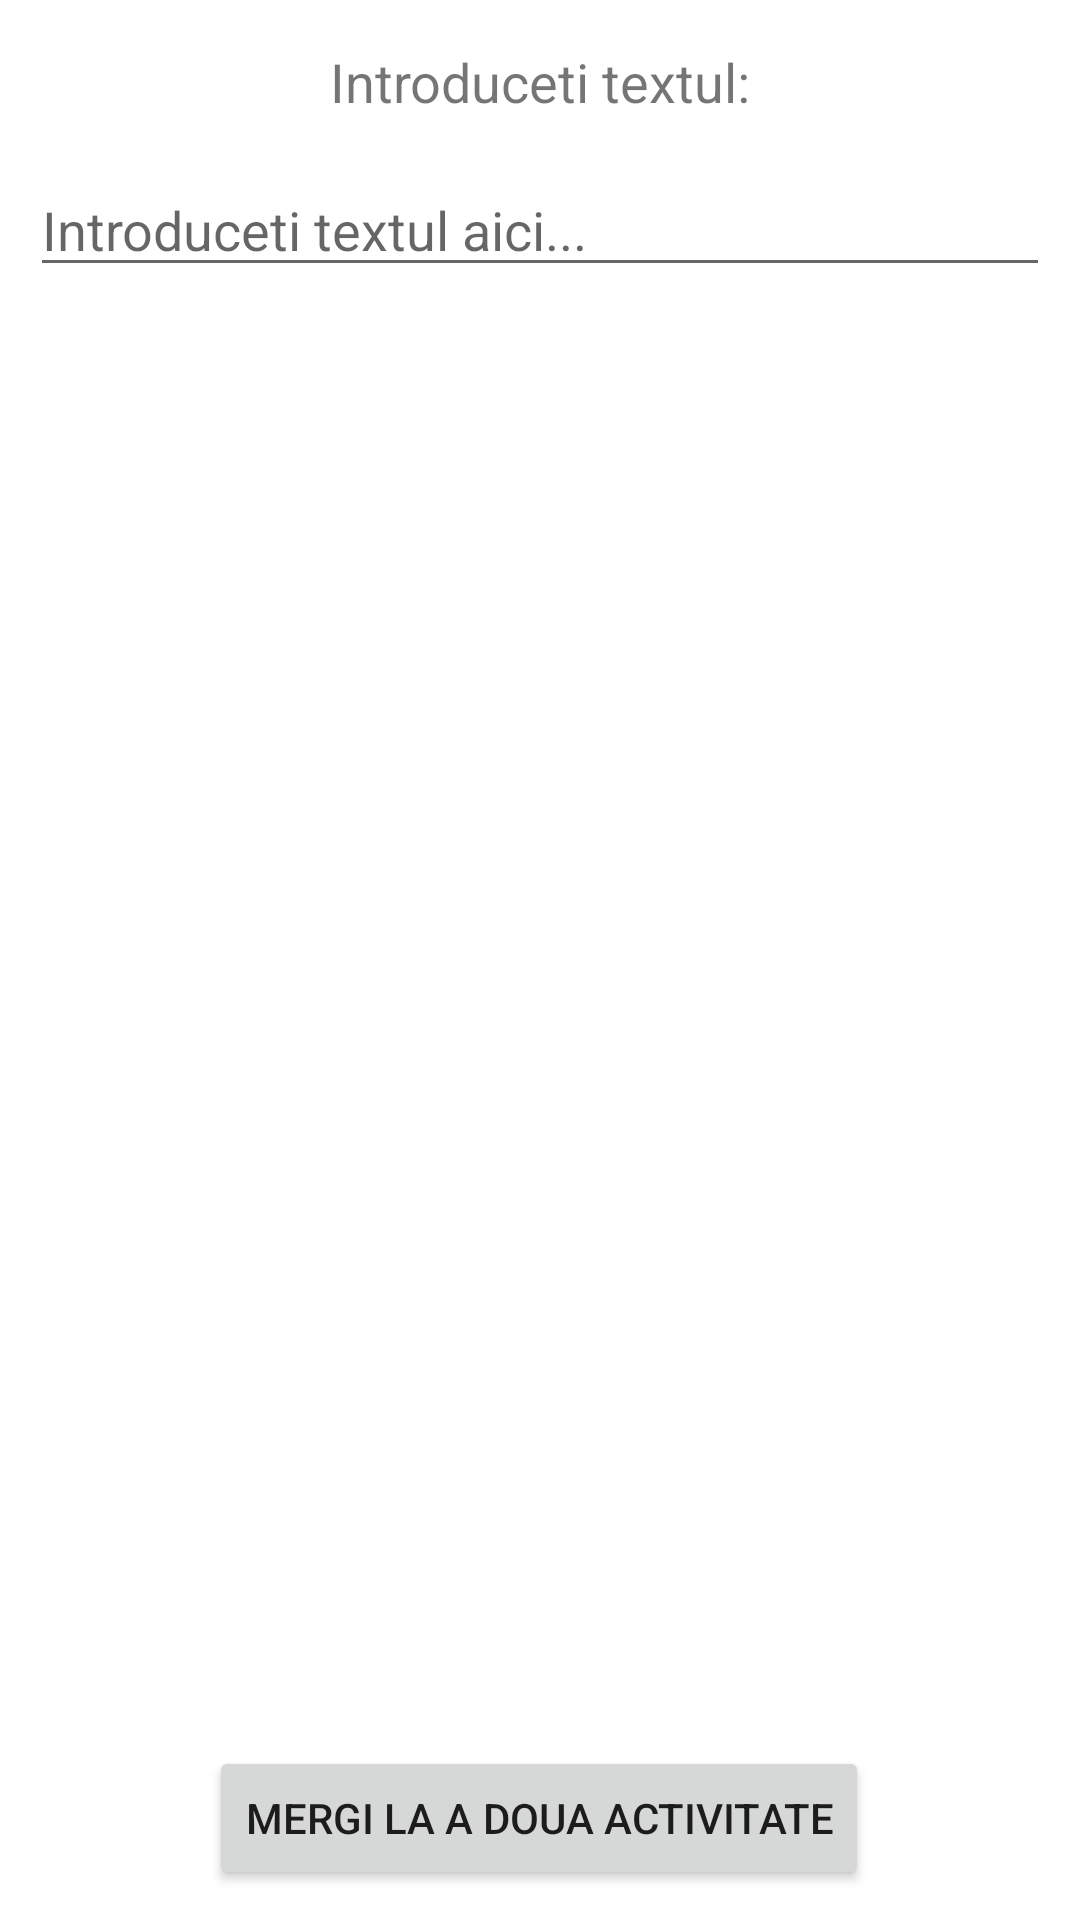

This screen was rendered from an Android layout file. Write that file and the resources it references.
<!-- AndroidManifest.xml: application theme Theme.Sem2HomeWork2 -->
<!-- res/layout/activity_main.xml -->
<?xml version="1.0" encoding="utf-8"?>
<androidx.constraintlayout.widget.ConstraintLayout xmlns:android="http://schemas.android.com/apk/res/android"
    xmlns:app="http://schemas.android.com/apk/res-auto"
    xmlns:tools="http://schemas.android.com/tools"
    android:layout_width="match_parent"
    android:layout_height="match_parent"
    android:orientation="vertical"
    android:id="@+id/main_layout"
    android:padding="10dp"
    tools:context=".MainActivity">

    <TextView
        android:id="@+id/txtView"
        android:layout_width="wrap_content"
        android:layout_height="wrap_content"
        android:text="Introduceti textul:"
        android:textSize="18sp"
        android:padding="5sp"
        app:layout_constraintBottom_toTopOf="@id/edit_text"
        app:layout_constraintEnd_toEndOf="parent"
        app:layout_constraintStart_toStartOf="parent"
        app:layout_constraintTop_toTopOf="parent" />

    <EditText
        android:id="@+id/edit_text"
        android:layout_width="match_parent"
        android:layout_height="wrap_content"
        android:hint="Introduceti textul aici..."
        android:inputType="textMultiLine"
        app:layout_constraintTop_toBottomOf="@+id/txtView"
        android:layout_marginTop="10dp"
        app:layout_constraintStart_toStartOf="parent"
        app:layout_constraintEnd_toEndOf="parent"
        />

    <Button
        android:id="@+id/btActivity2"
        android:layout_width="wrap_content"
        android:layout_height="wrap_content"
        android:text="Mergi la a doua activitate"
        app:layout_constraintBottom_toBottomOf="parent"
        app:layout_constraintEnd_toEndOf="parent"
        app:layout_constraintHorizontal_bias="0.496"
        app:layout_constraintStart_toStartOf="parent"
        app:layout_constraintTop_toBottomOf="@id/edit_text"
        app:layout_constraintVertical_bias="1.0" />

</androidx.constraintlayout.widget.ConstraintLayout>
<!-- resources referenced by this layout -->
<resources>
  <style name="Theme.Sem2HomeWork2" parent="Theme.MaterialComponents.DayNight.DarkActionBar">
          
          <item name="colorPrimary">@color/purple_500</item>
          <item name="colorPrimaryVariant">@color/purple_700</item>
          <item name="colorOnPrimary">@color/white</item>
          
          <item name="colorSecondary">@color/teal_200</item>
          <item name="colorSecondaryVariant">@color/teal_700</item>
          <item name="colorOnSecondary">@color/black</item>
          
          <item name="android:statusBarColor" tools:targetApi="l">?attr/colorPrimaryVariant</item>
          
      </style>
  <!-- not gathered from this repository: default colours our renderer supplied (Android Studio template values) -->
  <color name="purple_500">#FF6200EE</color>
  <color name="purple_700">#FF3700B3</color>
  <color name="teal_200">#FF03DAC5</color>
  <color name="teal_700">#FF018786</color>
  <color name="black">#FF000000</color>
  <color name="white">#FFFFFFFF</color>
</resources>
